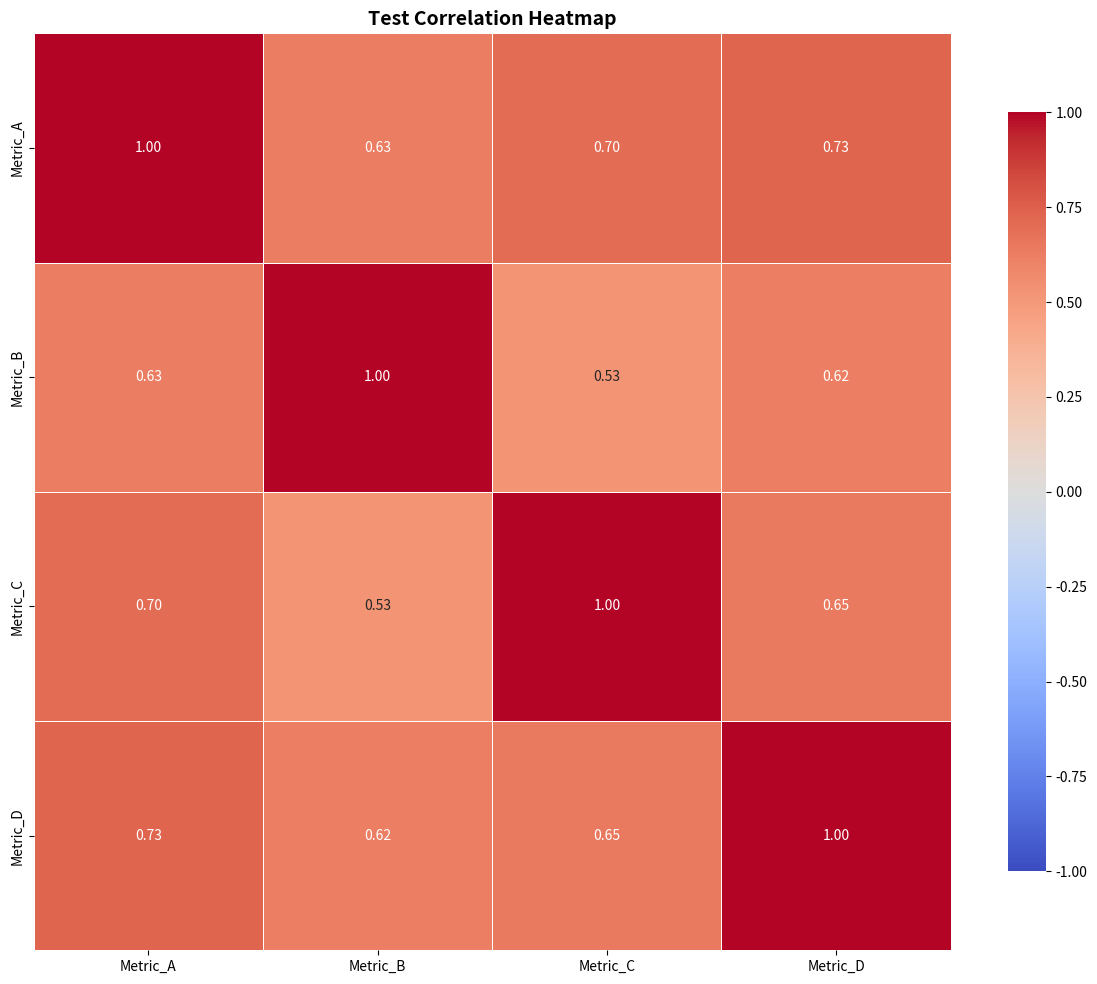
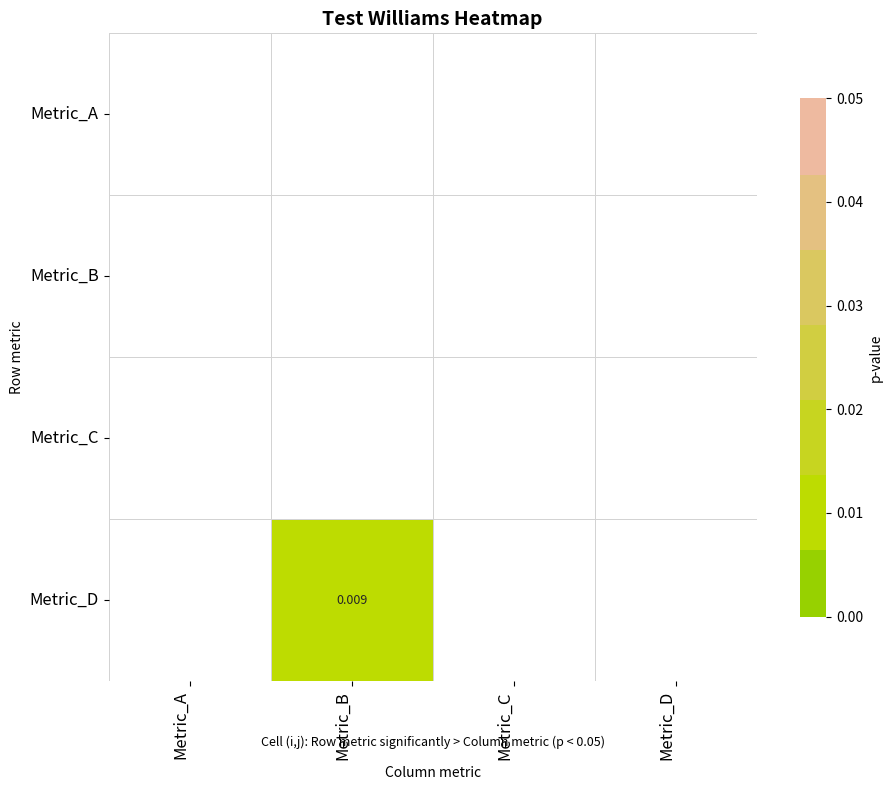

The matplotlib source for these figures, in order:
"""
Heatmap visualization utilities.

This module provides functions for creating:
- Correlation heatmaps
- Williams significance heatmaps
- Combined multi-dataset heatmaps
"""

from typing import Dict, List, Optional, Tuple, Union

import numpy as np
import pandas as pd
import matplotlib.pyplot as plt
import matplotlib as mpl
from matplotlib.ticker import FormatStrFormatter
import seaborn as sns


def plot_correlation_heatmap(
    corr_matrix: pd.DataFrame,
    title: str = "Correlation Matrix",
    figsize: Tuple[int, int] = (12, 10),
    cmap: str = 'coolwarm',
    annot: bool = True,
    fmt: str = '.2f',
    center: float = 0,
    vmin: Optional[float] = -1,
    vmax: Optional[float] = 1,
    square: bool = True,
    save_path: Optional[str] = None,
) -> plt.Figure:
    """
    Plot a correlation heatmap.

    Args:
        corr_matrix: Correlation matrix DataFrame
        title: Plot title
        figsize: Figure size
        cmap: Colormap name
        annot: Show annotations
        fmt: Annotation format
        center: Center value for colormap
        vmin, vmax: Color scale limits
        square: Square cells
        save_path: Path to save figure

    Returns:
        matplotlib Figure
    """
    fig, ax = plt.subplots(figsize=figsize)

    sns.heatmap(
        corr_matrix,
        annot=annot,
        fmt=fmt,
        cmap=cmap,
        center=center,
        vmin=vmin,
        vmax=vmax,
        square=square,
        linewidths=0.5,
        cbar_kws={"shrink": 0.8},
        ax=ax,
    )

    ax.set_title(title, fontsize=14, fontweight='bold')
    plt.tight_layout()

    if save_path:
        fig.savefig(save_path, dpi=150, bbox_inches='tight')

    return fig


def plot_williams_heatmap(
    p_value_matrix: pd.DataFrame,
    alpha: float = 0.05,
    title: str = "Williams Test Significance",
    figsize: Tuple[int, int] = (10, 8),
    annot: bool = True,
    show_p_values: bool = True,
    show_only_significant: bool = True,
    save_path: Optional[str] = None,
) -> plt.Figure:
    """
    Plot Williams test significance heatmap.

    Cell (i,j) shows whether metric i significantly outperforms metric j.
    Green = highly significant, Orange = less significant.

    Args:
        p_value_matrix: DataFrame of Williams test p-values
        alpha: Significance threshold
        title: Plot title
        figsize: Figure size
        annot: Show annotations
        show_p_values: If True, show p-values; if False, show significance markers
        show_only_significant: If True, only show significant cells (p < alpha)
        save_path: Path to save figure

    Returns:
        matplotlib Figure
    """
    fig, ax = plt.subplots(figsize=figsize)

    # Apply significance masking
    matrix = p_value_matrix.copy().astype(float)
    if show_only_significant:
        matrix = matrix.where(matrix < alpha)

    # Custom color palette (green to orange)
    palette_list = ["#00a600", "#bddc00", "#eebaa0"]
    palette = sns.blend_palette(palette_list, n_colors=11)

    # Dynamic font sizes based on matrix size
    n = matrix.shape[0]
    if n <= 12:
        label_fs, title_fs, annot_fs = 12, 14, 9
    else:
        label_fs, title_fs, annot_fs = 8, 12, 6

    sns.heatmap(
        matrix,
        annot=annot if show_p_values else False,
        fmt='.3f',
        cmap=palette,
        center=0.01,
        vmin=0,
        vmax=alpha,
        square=True,
        linewidths=0.5,
        linecolor='lightgray',
        cbar_kws={"shrink": 0.8, "label": "p-value"},
        annot_kws={"size": annot_fs},
        ax=ax,
    )

    # Force all ticks to be shown
    ax.set_xticks(np.arange(len(matrix.columns)) + 0.5)
    ax.set_yticks(np.arange(len(matrix.index)) + 0.5)
    ax.set_xticklabels(matrix.columns, rotation=90, ha='right', fontsize=label_fs)
    ax.set_yticklabels(matrix.index, rotation=0, fontsize=label_fs)

    ax.set_title(title, fontsize=title_fs, fontweight='bold')
    ax.set_xlabel("Column metric")
    ax.set_ylabel("Row metric")

    # Add note
    ax.text(
        0.5, -0.1,
        f"Cell (i,j): Row metric significantly > Column metric (p < {alpha})",
        transform=ax.transAxes,
        ha='center',
        fontsize=9,
        style='italic',
    )

    plt.tight_layout()

    if save_path:
        fig.savefig(save_path, dpi=150, bbox_inches='tight')

    return fig


def plot_combined_heatmaps(
    results: Dict[str, Dict],
    n_cols: int = 3,
    figsize_per_plot: Tuple[int, int] = (8, 7),
    alpha: float = 0.05,
    annotate_cell: bool = False,
    selected_metrics: Optional[List[str]] = None,
    selected_datasets: Optional[List[str]] = None,
    sort_by_wins: bool = False,
    general_fig_title: bool = False,
    title: str = "Significance Heatmaps - Comparison Across Datasets",
    save_path: Optional[str] = None,
) -> plt.Figure:
    """
    Plot Williams heatmaps for multiple datasets in a grid.

    Matches the visualization style from 08_significance_analysis.ipynb:
    - Only displays significant values (p < alpha)
    - Custom green-to-orange color palette
    - Inverted colorbar (lower p-values at top)
    - Consistent scale across all datasets

    Args:
        results: Dict mapping dataset name to analysis results (must have 'p_value_matrix')
        n_cols: Number of columns in grid
        figsize_per_plot: Size per subplot
        alpha: Significance threshold
        annotate_cell: Show p-values in cells
        selected_metrics: Subset of metrics to show (None = all)
        selected_datasets: Subset/ordering of datasets (None = all)
        sort_by_wins: Sort metrics by number of significant wins
        general_fig_title: Show overall figure title
        title: Figure title (if general_fig_title=True)
        save_path: Path to save figure

    Returns:
        matplotlib Figure
    """
    # Use selected_datasets if provided, otherwise use all datasets
    if selected_datasets:
        dataset_names = [d for d in selected_datasets if d in results]
    else:
        dataset_names = list(results.keys())
    n_datasets = len(dataset_names)

    # Calculate grid dimensions
    n_rows = (n_datasets + n_cols - 1) // n_cols

    # Set up the figure size dynamically
    fig, axes = plt.subplots(n_rows, n_cols, figsize=(figsize_per_plot[0] * n_cols, figsize_per_plot[1] * n_rows))

    if general_fig_title:
        fig.suptitle(
            title,
            fontsize=16, fontweight='bold', y=0.98 if n_rows > 1 else 1.05
        )

    # Flatten axes array for easy iteration
    if n_datasets > 1:
        if n_rows == 1:
            axes_flat = list(axes) if n_cols > 1 else [axes]
        else:
            axes_flat = axes.flatten()
    else:
        axes_flat = [axes]

    # --- Compute global vmin and vmax across all datasets ---
    all_values = []

    for dataset_name in dataset_names:
        dataset_results = results[dataset_name]
        p_matrix = dataset_results['p_value_matrix']
        matrix = p_matrix.astype(float)

        if selected_metrics:
            valid_metrics = [m for m in selected_metrics if m in matrix.index]
            matrix = matrix.loc[valid_metrics, valid_metrics]

        matrix = matrix.where(matrix < alpha)
        all_values.append(matrix.values.flatten())

    if all_values:
        all_values = np.concatenate(all_values)
        global_vmin = 0
        global_vmax = min(np.nanmax(all_values), alpha)  # cap at alpha
    else:
        global_vmin, global_vmax = 0, alpha

    # Custom color palette (green to orange)
    palette_list = ["#00a600", "#bddc00", "#eebaa0"]

    # --- Plot each dataset ---
    for idx, dataset_name in enumerate(dataset_names):
        ax = axes_flat[idx]

        dataset_results = results[dataset_name]
        p_matrix = dataset_results['p_value_matrix'].copy().astype(float)

        # Filter metrics if requested
        if selected_metrics:
            valid_metrics = [m for m in selected_metrics if m in p_matrix.index]
            p_matrix = p_matrix.loc[valid_metrics, valid_metrics]

        # Sort by number of significant wins if requested
        if sort_by_wins:
            wins = (p_matrix < alpha).sum(axis=1)
            sorted_order = wins.sort_values(ascending=False).index.tolist()
            p_matrix = p_matrix.loc[sorted_order, sorted_order]

        # Only show significant values
        matrix = p_matrix.where(p_matrix < alpha)

        n = matrix.shape[0]
        i = 6
        if n <= 12:  # 10x10 matrices
            label_fs, title_fs, annot_fs = 14 + i, 16 + i, 10 + i
        else:        # 22x22 matrices
            label_fs, title_fs, annot_fs = 7 + i, 14 + i, 5 + i

        palette = sns.blend_palette(palette_list, n_colors=11)

        sns.heatmap(
            matrix,
            cmap=palette,
            center=0.01,
            vmin=global_vmin,
            vmax=global_vmax,
            linewidth=0.5,
            linecolor='lightgray',
            cbar=False,
            square=True,
            annot=annotate_cell,
            fmt=".3f",
            annot_kws={"size": annot_fs},
            ax=ax
        )

        # Force all x and y ticks to be shown
        ax.set_xticks(np.arange(len(matrix.columns)) + 0.5)
        ax.set_yticks(np.arange(len(matrix.index)) + 0.5)

        ax.set_xticklabels(matrix.columns, rotation=90, ha='right', fontsize=label_fs)
        ax.set_yticklabels(matrix.index, rotation=0, fontsize=label_fs)

        # Disable automatic tick pruning
        ax.tick_params(axis='x', bottom=True, labelbottom=True)
        ax.tick_params(axis='y', left=True, labelleft=True)

        # Title with sample size
        n_samples = dataset_results.get('n_samples', '?')
        ax.set_title(f"{dataset_name} (n={n_samples})", fontsize=title_fs)
        plt.setp(ax.get_xticklabels(), rotation=90, ha='right', fontsize=label_fs)
        plt.setp(ax.get_yticklabels(), rotation=0, fontsize=label_fs)

    # Hide unused subplots
    for i in range(idx + 1, len(axes_flat)):
        axes_flat[i].set_visible(False)

    plt.tight_layout(rect=[0, 0, 0.93, 1])  # reserves 7% on the right for colorbar

    # Create reversed color palette manually
    palette = sns.blend_palette(
        palette_list,
        n_colors=50
    )

    # Normalize the values from 0 to 0.05 (best at top, worst at bottom)
    norm = mpl.colors.Normalize(vmin=0, vmax=alpha)

    # Create the ScalarMappable object for the colorbar
    sm = mpl.cm.ScalarMappable(cmap=mpl.colors.ListedColormap(palette), norm=norm)
    sm.set_array([])

    # Create a full-height colorbar
    cbar_ax = fig.add_axes([0.94, 0.12, 0.015, 0.80])
    cbar = fig.colorbar(sm, cax=cbar_ax, orientation='vertical')

    # Invert colorbar so that the best (0) is at the top and the worst (0.05) is at the bottom
    cbar.ax.invert_yaxis()

    # Set explicit ticks for cleaner labels
    ticks = [0.00, 0.01, 0.02, 0.03, 0.04, 0.05]
    cbar.set_ticks(ticks)

    # Set the colorbar label
    cbar.set_label('p-value', fontsize=18)

    # Format colorbar tick labels
    cbar.ax.yaxis.set_major_formatter(FormatStrFormatter('%.2f'))

    if save_path:
        fig.savefig(save_path, dpi=300, bbox_inches='tight')
        print(f"Saved: {save_path}")

    return fig


def plot_metric_comparison_heatmap(
    combined_df: pd.DataFrame,
    title: str = "Metric Correlations Across Datasets",
    figsize: Tuple[int, int] = (12, 8),
    cmap: str = 'RdYlGn',
    annot: bool = True,
    fmt: str = '.3f',
    save_path: Optional[str] = None,
) -> plt.Figure:
    """
    Plot heatmap comparing metric performance across datasets.

    Args:
        combined_df: DataFrame with metrics as rows, datasets as columns
        title: Plot title
        figsize: Figure size
        cmap: Colormap
        annot: Show annotations
        fmt: Annotation format
        save_path: Path to save figure

    Returns:
        matplotlib Figure
    """
    fig, ax = plt.subplots(figsize=figsize)

    sns.heatmap(
        combined_df,
        annot=annot,
        fmt=fmt,
        cmap=cmap,
        center=0.5,
        vmin=0,
        vmax=1,
        linewidths=0.5,
        cbar_kws={"shrink": 0.8, "label": "Correlation"},
        ax=ax,
    )

    ax.set_title(title, fontsize=14, fontweight='bold')
    ax.set_xlabel("Dataset")
    ax.set_ylabel("Metric")

    plt.tight_layout()

    if save_path:
        fig.savefig(save_path, dpi=150, bbox_inches='tight')

    return fig


if __name__ == '__main__':
    # Quick test with synthetic data
    np.random.seed(42)

    # Create fake correlation matrix
    metrics = ['Metric_A', 'Metric_B', 'Metric_C', 'Metric_D']
    corr = np.random.uniform(0.3, 0.9, (4, 4))
    np.fill_diagonal(corr, 1.0)
    corr = (corr + corr.T) / 2  # Symmetrize
    corr_df = pd.DataFrame(corr, index=metrics, columns=metrics)

    print("Testing correlation heatmap...")
    fig = plot_correlation_heatmap(corr_df, title="Test Correlation Heatmap")
    plt.close(fig)
    print("  Success!")

    # Create fake p-value matrix
    p_values = np.random.uniform(0, 0.2, (4, 4))
    np.fill_diagonal(p_values, 1.0)
    p_df = pd.DataFrame(p_values, index=metrics, columns=metrics)

    print("Testing Williams heatmap...")
    fig = plot_williams_heatmap(p_df, title="Test Williams Heatmap")
    plt.close(fig)
    print("  Success!")
